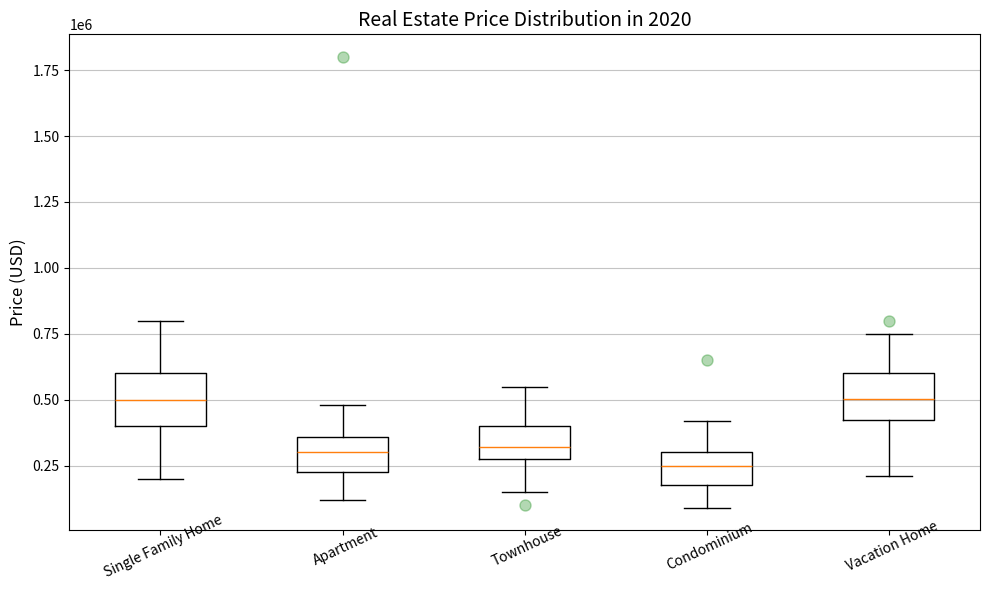

Recreate this plot in Python. (Note: this script raises an exception after producing the figure.)

import matplotlib.pyplot as plt
import numpy as np

data = [[200000, 400000, 500000, 600000, 800000],
        [120000, 225000, 300000, 360000, 480000, 1800000],
        [150000, 275000, 320000, 400000, 550000, 101520],
        [90000, 175000, 250000, 300000, 420000, 650000],
        [210000, 425000, 502000, 600000, 750000, 800000]]
outliers = [data[i][5:] if len(data[i]) > 5 else [] for i in range(len(data))]

# Set figure size
plt.figure(figsize=(10,6))

# Set labels
labels = ['Single Family Home', 'Apartment', 'Townhouse', 'Condominium', 'Vacation Home']

# Create box plot
plt.boxplot(np.array([data[i][:5] for i in range(5)]).T, labels=labels)

for i, outlier in enumerate(outliers):
    if len(outlier) > 0:
        plt.plot([i+1] * len(outlier), outlier, 'go', alpha=0.3, markersize=8)

# Set title
plt.title('Real Estate Price Distribution in 2020', fontsize=14)

# Set grid
plt.grid(axis='y', alpha=0.75)

# Set y axis label
plt.ylabel('Price (USD)', fontsize=12)

# Set x axis label
plt.xticks(rotation=25, wrap=True)

# Adjust display
plt.tight_layout()

# Save plot
plt.savefig('/cpfs01/user/yehancheng/workspace/datasets/SimChartV2/demo/box/png/26.png')

# Clear image state
plt.clf()
